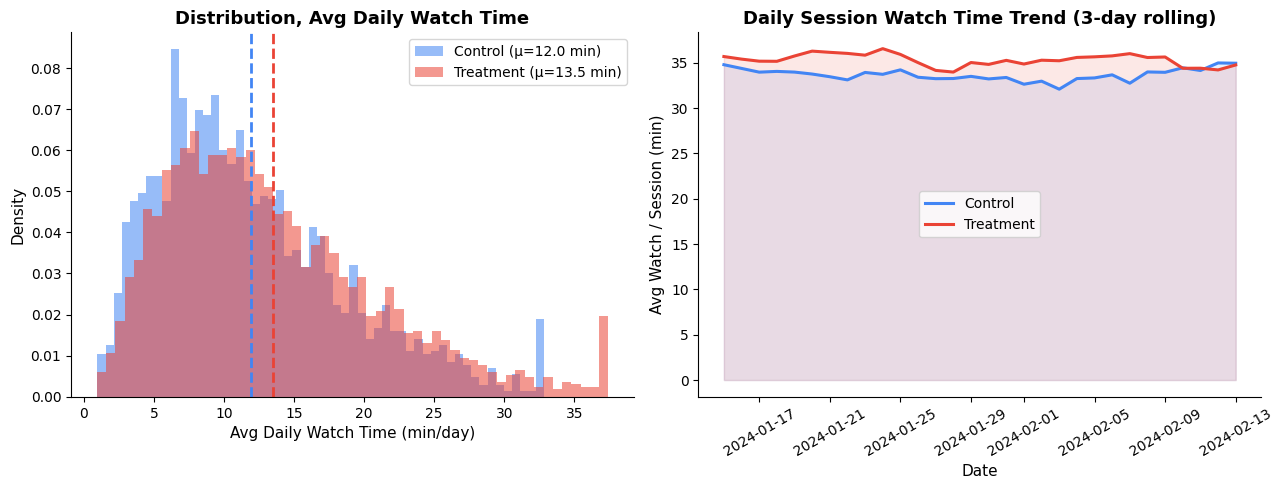
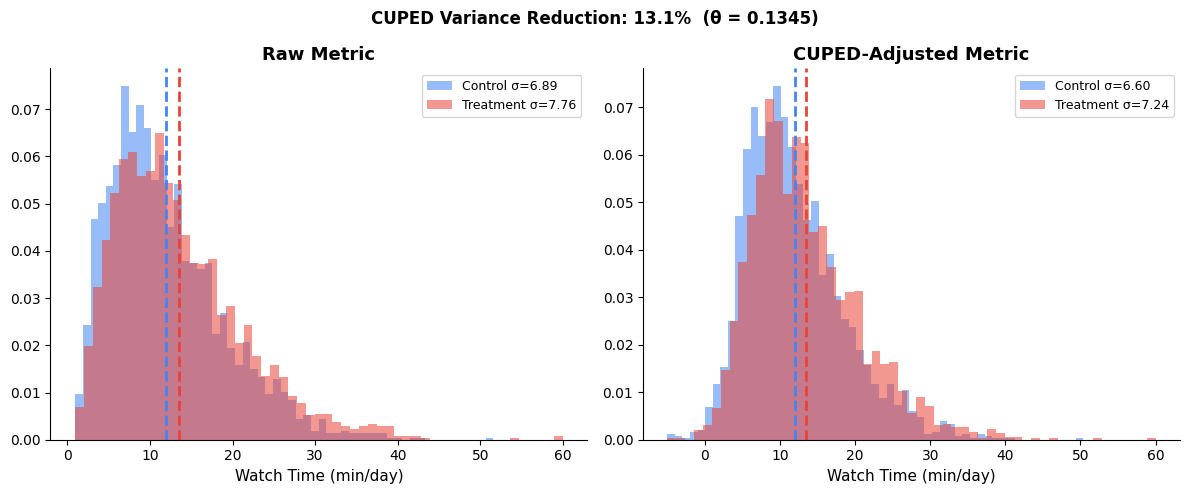
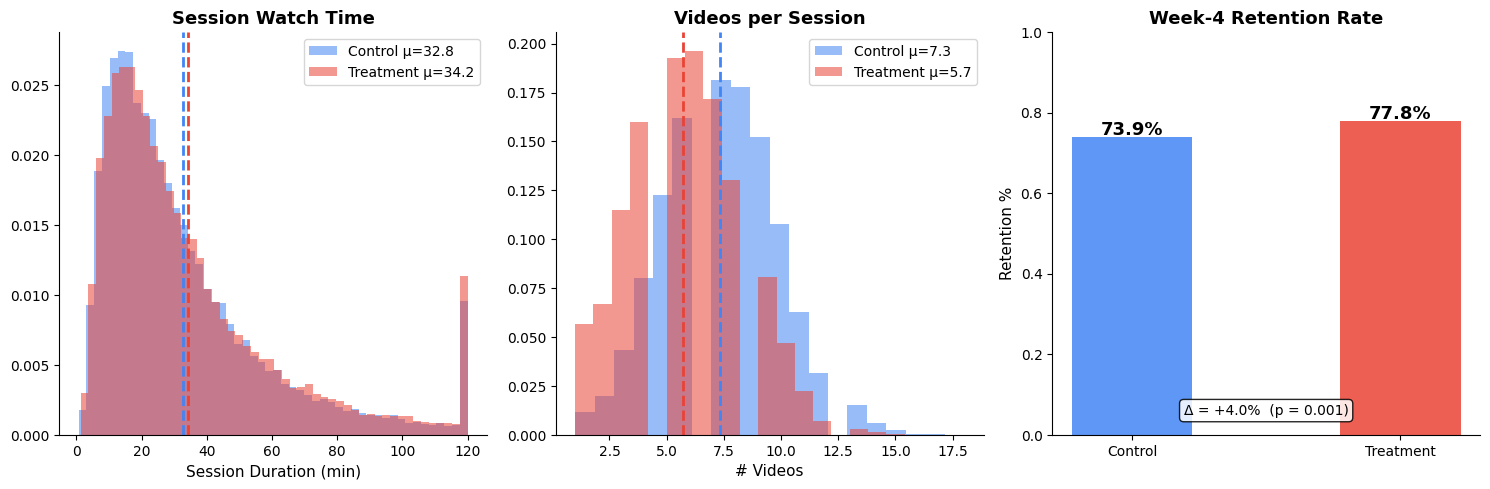
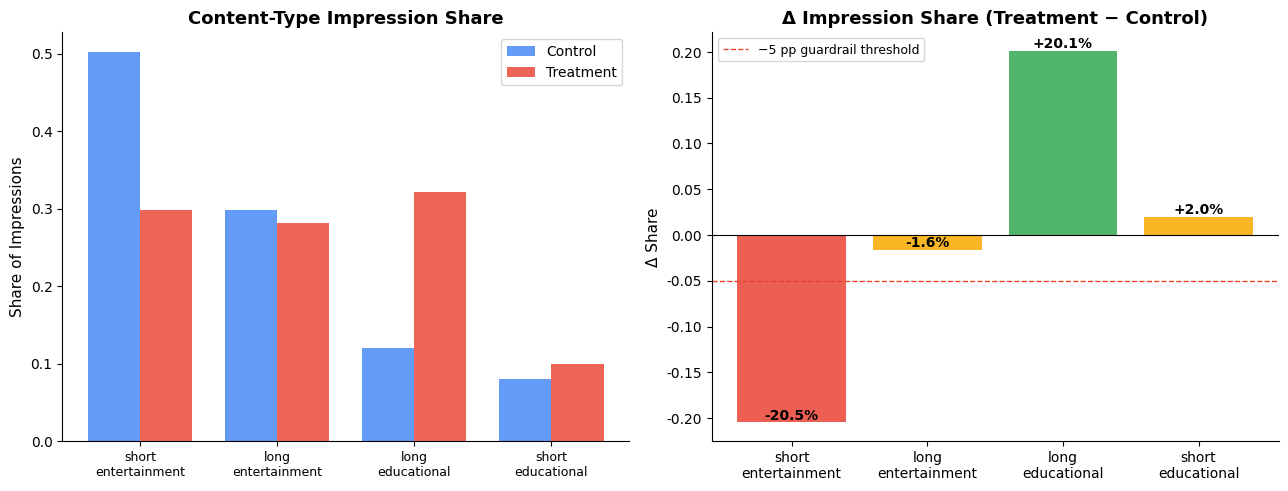
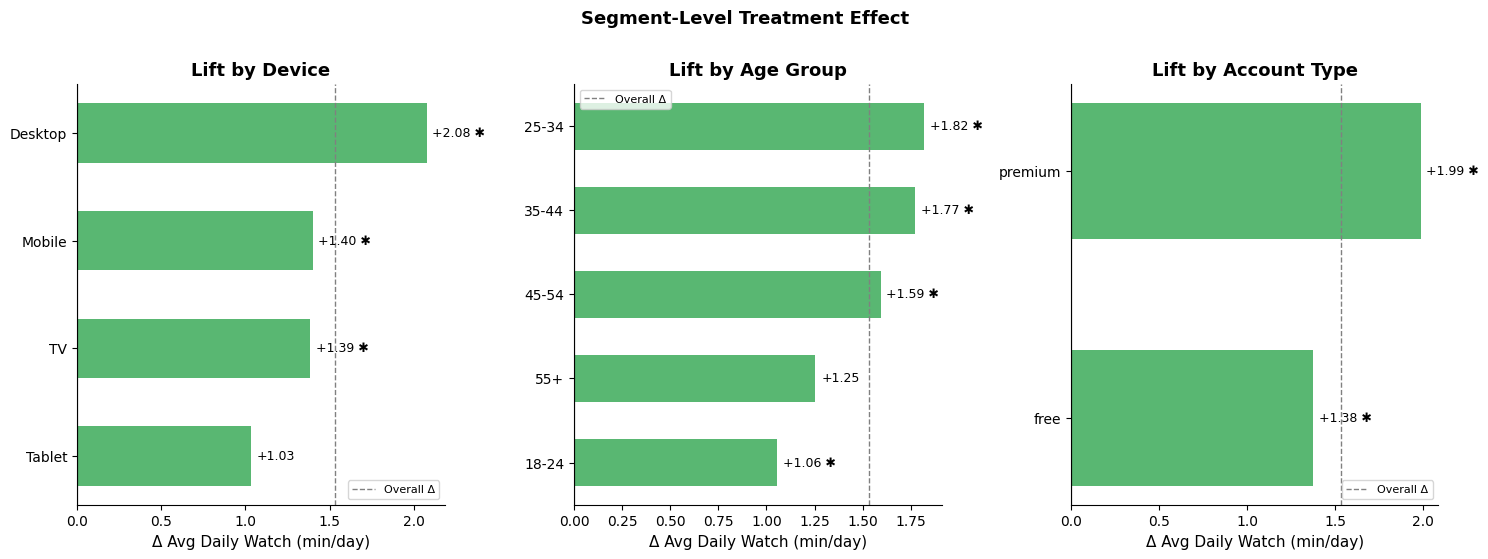
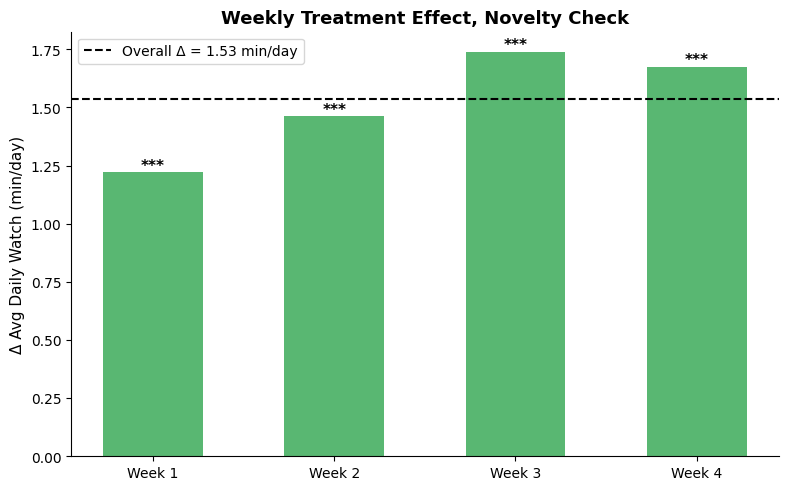
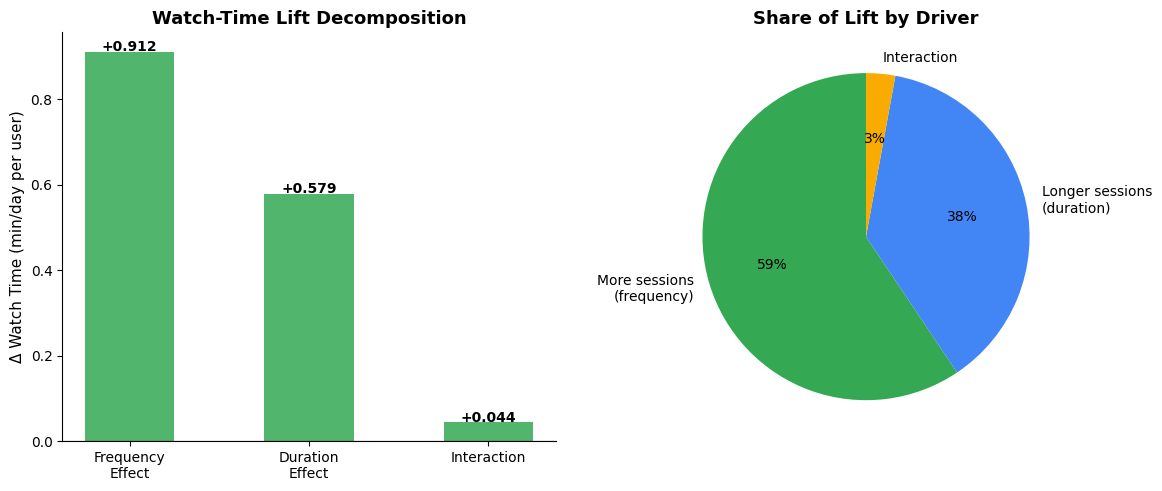

The script that saved these images, in order:
import numpy as np
import pandas as pd
from scipy import stats
import matplotlib.pyplot as plt
import matplotlib.patches as mpatches
import seaborn as sns
import warnings, json
from pathlib import Path

warnings.filterwarnings('ignore')
np.random.seed(42)

plt.rcParams.update({
    'figure.dpi': 110, 'font.family': 'DejaVu Sans',
    'axes.spines.top': False, 'axes.spines.right': False,
    'axes.titlesize': 13, 'axes.labelsize': 11,
    'axes.titleweight': 'bold', 'figure.facecolor': 'white',
})
BLUE, RED, GREEN, AMBER = '#4285F4', '#EA4335', '#34A853', '#F9AB00'
print("Libraries loaded.")


N_USERS, N_DAYS = 5_000, 30
EXP_START = pd.Timestamp('2024-01-15')
rng = np.random.default_rng(42)

# Latent engagement score: shared driver for pre- and in-experiment behaviour
engagement = rng.normal(0, 1, N_USERS)

users = pd.DataFrame({
    'user_id'     : np.arange(1, N_USERS + 1),
    'variant'     : rng.choice(['control','treatment'], N_USERS, p=[.50,.50]),
    'age_group'   : rng.choice(['18-24','25-34','35-44','45-54','55+'], N_USERS,
                                p=[.25,.30,.22,.13,.10]),
    'country'     : rng.choice(['US','UK','India','Brazil','Canada'], N_USERS,
                                p=[.45,.15,.20,.12,.08]),
    'device'      : rng.choice(['Mobile','Desktop','TV','Tablet'], N_USERS,
                                p=[.55,.25,.12,.08]),
    'account_type': rng.choice(['free','premium'], N_USERS, p=[.75,.25]),
    'engagement'  : engagement,
    # Pre-experiment avg daily watch time: correlated with engagement via shared latent factor
    'pre_watch_min': np.exp(rng.normal(3.10 + 0.35 * engagement, 0.50, N_USERS)),
})

n_ctrl = (users['variant'] == 'control').sum()
n_trtm = (users['variant'] == 'treatment').sum()

# Churn assignment
is_ctrl = (users['variant'] == 'control').values
churn_flag = np.zeros(N_USERS, dtype=bool)
churn_flag[ is_ctrl] = rng.random(n_ctrl) < 0.45
churn_flag[~is_ctrl] = rng.random(n_trtm) < 0.39
users['churned'] = churn_flag

print(f"Users: {N_USERS:,}  |  Control: {n_ctrl:,}  |  Treatment: {n_trtm:,}")
print(f"Churn rate, ctrl: {churn_flag[is_ctrl].mean():.1%}  |  trtm: {churn_flag[~is_ctrl].mean():.1%}")
users[['age_group','country','device','account_type','variant']].head(5)


# Build sessions (user × day grid)
user_day = (
    pd.DataFrame({'user_id': np.repeat(users['user_id'].values, N_DAYS),
                  'day_idx': np.tile(np.arange(N_DAYS), N_USERS)})
    .merge(users[['user_id','variant','engagement','churned']], on='user_id')
)
user_day['date'] = EXP_START + pd.to_timedelta(user_day['day_idx'], unit='D')

p_active = np.clip(0.45 + 0.06 * user_day['engagement'].clip(-1.5, 1.5), 0.12, 0.82)
is_trtm_ud    = (user_day['variant'] == 'treatment').values
is_post_churn = user_day['churned'].values & (user_day['day_idx'].values >= 14)
p_session     = np.where(is_post_churn, 0.06,
                         np.where(is_trtm_ud, p_active * 1.03, p_active))

sessions = user_day[rng.random(len(user_day)) < p_session].copy().reset_index(drop=True)
sessions['session_id'] = np.arange(1, len(sessions) + 1)

# Session watch time: log-normal, user engagement shifts the mean
# Treatment: +2.5% on geometric mean; slight novelty boost (+1.5%) in week 1
user_base = 3.20 + 0.25 * sessions['engagement'].values
is_trtm_s = (sessions['variant'] == 'treatment').values
is_week1  = sessions['day_idx'].values < 7
log_mu = (user_base
          + np.where(is_trtm_s, 0.025, 0.0)
          + np.where(is_trtm_s & is_week1, 0.015, 0.0))
sessions['session_watch_min'] = np.exp(rng.normal(log_mu, 0.75, len(sessions))).clip(0.5, 240)

vid_mu = np.where(is_trtm_s, 6.2, 7.8)
sessions['n_videos'] = np.clip(rng.normal(vid_mu, 2.5, len(sessions)), 1, 25).astype(int)

print(f"Sessions generated: {len(sessions):,}")
sessions[['session_id','user_id','date','variant','session_watch_min','n_videos']].head(5)


# Video interactions (expand sessions by n_videos)
VTYPES = ['short_entertainment','long_entertainment','long_educational','short_educational']
P_CTRL = [.50, .30, .12, .08]
P_TRTM = [.30, .28, .32, .10]    # algorithm shifts mix toward long educational

sx = sessions.loc[sessions.index.repeat(sessions['n_videos'])].reset_index(drop=True)
is_t = (sx['variant'] == 'treatment').values
vtype = np.empty(len(sx), dtype=object)
vtype[~is_t] = rng.choice(VTYPES, (~is_t).sum(), p=P_CTRL)
vtype[ is_t] = rng.choice(VTYPES,   is_t.sum(),  p=P_TRTM)
sx['video_type'] = vtype

vlen = np.select(
    [sx['video_type']=='short_entertainment', sx['video_type']=='short_educational',
     sx['video_type']=='long_entertainment'],
    [rng.choice([30,60,90,120,180], len(sx)),
     rng.choice([60,120,180,300], len(sx)),
     rng.integers(300, 1200, len(sx))],
    default=rng.integers(600, 3600, len(sx))
)
sx['video_length_sec'] = vlen

a = np.select([sx['video_type']=='short_entertainment', sx['video_type']=='short_educational',
               sx['video_type']=='long_entertainment'],  [3.0,2.5,2.0], default=2.0)
b = np.select([sx['video_type']=='short_entertainment', sx['video_type']=='short_educational',
               sx['video_type']=='long_entertainment'],  [2.0,2.0,3.0], default=2.5)
sx['completion_rate'] = rng.beta(a, b).round(3)
sx['watch_time_sec']  = (sx['video_length_sec'] * sx['completion_rate']).round(1)

is_long = sx['video_type'].str.startswith('long')
is_edu  = sx['video_type'].str.contains('educational')
sx['liked']     = (rng.random(len(sx)) < np.where(is_long, .12, .08)).astype(int)
sx['shared']    = (rng.random(len(sx)) < np.where(is_long, .04, .02)).astype(int)
sx['commented'] = (rng.random(len(sx)) < np.where(is_edu, .025, .015)).astype(int)
sx['skipped']   = (sx['completion_rate'] < .10).astype(int)
sx['interaction_id'] = np.arange(1, len(sx) + 1)
interactions = sx[['interaction_id','session_id','user_id','date','day_idx','variant',
                    'video_type','video_length_sec','watch_time_sec','completion_rate',
                    'liked','shared','commented','skipped']].copy()

print(f"Video interactions: {len(interactions):,}")
print(f"\nDataset summary:")
print(f"  Users          : {N_USERS:,}")
print(f"  Sessions       : {len(sessions):,}")
print(f"  Interactions   : {len(interactions):,}")
print(f"  Date range     : {EXP_START.date()} → {(EXP_START + pd.Timedelta(days=N_DAYS-1)).date()}")


chi2_srm, p_srm = stats.chisquare([n_ctrl, n_trtm], f_exp=[N_USERS/2, N_USERS/2])
print(f"Expected  : {N_USERS//2:,} per variant")
print(f"Observed  : control={n_ctrl:,}  treatment={n_trtm:,}")
print(f"χ² = {chi2_srm:.3f}   p = {p_srm:.4f}")
print()
if p_srm > 0.05:
    print("✅ No SRM detected. Randomization appears healthy, proceeding with analysis.")
else:
    print("⚠️  SRM detected. Investigate randomization pipeline before proceeding.")


# Aggregate total watch time per user; zero-fill users with no sessions
user_total = (sessions
    .groupby(['user_id','variant'])['session_watch_min']
    .sum().reset_index(name='total_watch_min'))
user_total['avg_daily_watch_min'] = user_total['total_watch_min'] / N_DAYS

# Merge back to full user list so non-active users get 0
all_uw = (users[['user_id','variant','pre_watch_min']]
    .merge(user_total[['user_id','avg_daily_watch_min']], on='user_id', how='left')
    .fillna({'avg_daily_watch_min': 0}))

ctrl_w = all_uw.loc[all_uw['variant']=='control',   'avg_daily_watch_min']
trtm_w = all_uw.loc[all_uw['variant']=='treatment', 'avg_daily_watch_min']

print("Primary metric, avg daily watch time per user:")
print(f"  Control   : mean={ctrl_w.mean():.2f}  median={ctrl_w.median():.2f}  σ={ctrl_w.std():.2f}")
print(f"  Treatment : mean={trtm_w.mean():.2f}  median={trtm_w.median():.2f}  σ={trtm_w.std():.2f}")

fig, (ax1, ax2) = plt.subplots(1, 2, figsize=(13, 5))

for v, color in [('control', BLUE), ('treatment', RED)]:
    vals = all_uw.loc[all_uw['variant']==v, 'avg_daily_watch_min']
    ax1.hist(vals.clip(0, vals.quantile(.99)), bins=55, alpha=0.55,
             color=color, density=True, label=f"{v.title()} (μ={vals.mean():.1f} min)")
    ax1.axvline(vals.mean(), color=color, lw=2, ls='--')
ax1.set_xlabel('Avg Daily Watch Time (min/day)')
ax1.set_ylabel('Density')
ax1.set_title('Distribution, Avg Daily Watch Time')
ax1.legend()

# Daily time-series (avg per active session per day)
udw = (sessions.groupby(['user_id','date','day_idx','variant'])['session_watch_min']
       .sum().reset_index())
ts = udw.groupby(['date','variant'])['session_watch_min'].mean().reset_index()
for v, color in [('control',BLUE),('treatment',RED)]:
    sub = ts[ts['variant']==v].sort_values('date')
    smooth = sub['session_watch_min'].rolling(3, min_periods=1).mean()
    ax2.plot(sub['date'], smooth, color=color, lw=2.2, label=v.title())
    ax2.fill_between(sub['date'], smooth, alpha=0.12, color=color)
ax2.set_xlabel('Date')
ax2.set_ylabel('Avg Watch / Session (min)')
ax2.set_title('Daily Session Watch Time Trend (3-day rolling)')
ax2.legend()
ax2.tick_params(axis='x', rotation=30)
plt.tight_layout()
plt.show()


# Statistical test: Welch's two-sample t-test (unequal variance)
t_stat, p_val  = stats.ttest_ind(trtm_w, ctrl_w, equal_var=False)
delta_abs = trtm_w.mean() - ctrl_w.mean()
delta_rel = delta_abs / ctrl_w.mean()
cohens_d  = delta_abs / np.sqrt((trtm_w.std()**2 + ctrl_w.std()**2) / 2)

# Bootstrap 95% CI for the mean difference (5,000 resamples)
def boot_ci(a, b, n_boot=5_000, alpha=0.05):
    diffs = [rng.choice(a, len(a), replace=True).mean() -
             rng.choice(b, len(b), replace=True).mean() for _ in range(n_boot)]
    return np.percentile(diffs, [alpha/2*100, (1-alpha/2)*100])

ci_lo, ci_hi = boot_ci(trtm_w.values, ctrl_w.values)

print("=" * 55)
print("  PRIMARY METRIC STATISTICAL RESULTS")
print("=" * 55)
print(f"  Δ (absolute)   : {delta_abs:+.3f} min/day")
print(f"  Δ (relative)   : {delta_rel:+.1%}")
print(f"  t-statistic    : {t_stat:.3f}")
print(f"  p-value        : {p_val:.4e}")
print(f"  Cohen's d      : {cohens_d:.3f}  (small=0.2, medium=0.5)")
print(f"  Bootstrap 95% CI : [{ci_lo:.3f}, {ci_hi:.3f}] min/day")
print("=" * 55)
decision = "✅ REJECT H₀, effect is statistically significant" if p_val < 0.05 else "❌ FAIL TO REJECT H₀"
print(f"  Decision (α=0.05) : {decision}")


theta = (np.cov(all_uw['avg_daily_watch_min'], all_uw['pre_watch_min'])[0,1] /
         all_uw['pre_watch_min'].var())

all_uw['cuped_watch'] = (all_uw['avg_daily_watch_min']
    - theta * (all_uw['pre_watch_min'] - all_uw['pre_watch_min'].mean()))

cuped_ctrl = all_uw.loc[all_uw['variant']=='control',   'cuped_watch']
cuped_trtm = all_uw.loc[all_uw['variant']=='treatment', 'cuped_watch']
_, p_cuped   = stats.ttest_ind(cuped_trtm, cuped_ctrl, equal_var=False)
var_red      = 1 - cuped_trtm.var() / trtm_w.var()
cuped_delta  = cuped_trtm.mean() - cuped_ctrl.mean()

print(f"  θ (theta)           : {theta:.4f}")
print(f"  Variance reduction  : {var_red:.1%}")
print(f"  CUPED Δ             : {cuped_delta:+.3f} min/day")
print(f"  CUPED p-value       : {p_cuped:.4e}")

fig, axes = plt.subplots(1, 2, figsize=(12, 5))
for ax, col, title in zip(axes,
    ['avg_daily_watch_min','cuped_watch'],
    ['Raw Metric', 'CUPED-Adjusted Metric']):
    for v, color in [('control',BLUE),('treatment',RED)]:
        vals = all_uw.loc[all_uw['variant']==v, col].clip(-5, 60)
        ax.hist(vals, bins=55, alpha=0.55, color=color,
                label=f"{v.title()} σ={all_uw.loc[all_uw['variant']==v,col].std():.2f}", density=True)
        ax.axvline(vals.mean(), color=color, lw=2, ls='--')
    ax.set_title(title)
    ax.set_xlabel('Watch Time (min/day)')
    ax.legend(fontsize=9)
plt.suptitle(f'CUPED Variance Reduction: {var_red:.1%}  (θ = {theta:.4f})',
             fontsize=12, fontweight='bold')
plt.tight_layout()
plt.show()


sc = sessions[sessions['variant']=='control']
st = sessions[sessions['variant']=='treatment']

# Session duration
t_dur, p_dur = stats.ttest_ind(st['session_watch_min'], sc['session_watch_min'], equal_var=False)
delta_dur = st['session_watch_min'].mean() - sc['session_watch_min'].mean()

# Videos per session
t_vid, p_vid = stats.ttest_ind(st['n_videos'], sc['n_videos'], equal_var=False)
delta_vid = st['n_videos'].mean() - sc['n_videos'].mean()

# Week-4 retention
w1_users = set(sessions[sessions['day_idx'] < 7]['user_id'].unique())
w4_users = set(sessions[sessions['day_idx'] >= 21]['user_id'].unique())
ret_df = users[users['user_id'].isin(w1_users)][['user_id','variant']].copy()
ret_df['retained'] = ret_df['user_id'].isin(w4_users).astype(int)
ret_ctrl = ret_df[ret_df['variant']=='control']['retained'].mean()
ret_trtm = ret_df[ret_df['variant']=='treatment']['retained'].mean()
ct = pd.crosstab(ret_df['variant'], ret_df['retained'])
chi2_ret, p_ret, _, _ = stats.chi2_contingency(ct)

print("Secondary Metrics Summary:")
print(f"  Session Duration , ctrl={sc['session_watch_min'].mean():.2f} min  "
      f"trtm={st['session_watch_min'].mean():.2f} min  Δ={delta_dur:+.2f}  p={p_dur:.4f}")
print(f"  Videos/Session   , ctrl={sc['n_videos'].mean():.2f}  "
      f"trtm={st['n_videos'].mean():.2f}  Δ={delta_vid:+.2f}  p={p_vid:.4f}")
print(f"  Week-4 Retention , ctrl={ret_ctrl:.1%}  trtm={ret_trtm:.1%}  "
      f"Δ={ret_trtm-ret_ctrl:+.1%}  p={p_ret:.4f}")


fig, axes = plt.subplots(1, 3, figsize=(15, 5))

# Session duration
ax = axes[0]
for v, color in [('control',BLUE),('treatment',RED)]:
    vals = sessions.loc[sessions['variant']==v,'session_watch_min'].clip(0, 120)
    ax.hist(vals, bins=50, alpha=0.55, color=color,
            label=f"{v.title()} μ={vals.mean():.1f}", density=True)
    ax.axvline(vals.mean(), color=color, lw=2, ls='--')
ax.set_title('Session Watch Time')
ax.set_xlabel('Session Duration (min)')
ax.legend()

# Videos per session
ax = axes[1]
for v, color in [('control',BLUE),('treatment',RED)]:
    vals = sessions.loc[sessions['variant']==v,'n_videos']
    ax.hist(vals, bins=20, alpha=0.55, color=color,
            label=f"{v.title()} μ={vals.mean():.1f}", density=True)
    ax.axvline(vals.mean(), color=color, lw=2, ls='--')
ax.set_title('Videos per Session')
ax.set_xlabel('# Videos')
ax.legend()

# Week-4 retention bars
ax = axes[2]
bars = ax.bar(['Control','Treatment'], [ret_ctrl, ret_trtm],
               color=[BLUE, RED], alpha=0.85, width=0.45)
for bar, val in zip(bars, [ret_ctrl, ret_trtm]):
    ax.text(bar.get_x()+bar.get_width()/2, bar.get_height()+0.007,
            f'{val:.1%}', ha='center', fontsize=13, fontweight='bold')
ax.set_ylim(0, 1.0)
ax.set_title('Week-4 Retention Rate')
ax.set_ylabel('Retention %')
ax.annotate(f'Δ = {ret_trtm-ret_ctrl:+.1%}  (p = {p_ret:.3f})',
            xy=(0.5,0.05), xycoords='axes fraction', ha='center', fontsize=10,
            bbox=dict(boxstyle='round', facecolor='white', alpha=0.85))

plt.tight_layout()
plt.show()


type_shares = (interactions
    .groupby(['variant','video_type'])['interaction_id']
    .count().rename('count').reset_index())
type_shares['share'] = type_shares.groupby('variant')['count'].transform(lambda x: x/x.sum())

fig, axes = plt.subplots(1, 2, figsize=(13, 5))

# Grouped bars
VTYPES = ['short_entertainment','long_entertainment','long_educational','short_educational']
x = np.arange(len(VTYPES))
w = 0.38
ts_piv = type_shares.pivot(index='variant', columns='video_type', values='share').fillna(0)
ax = axes[0]
for i, (v, color) in enumerate([('control',BLUE),('treatment',RED)]):
    vals = [ts_piv.loc[v, vt] if vt in ts_piv.columns else 0 for vt in VTYPES]
    ax.bar(x + i*w, vals, w, label=v.title(), color=color, alpha=0.82)
ax.set_xticks(x + w/2)
ax.set_xticklabels([t.replace('_','\n') for t in VTYPES], fontsize=9)
ax.set_title('Content-Type Impression Share')
ax.set_ylabel('Share of Impressions')
ax.legend()

# Delta chart
ax = axes[1]
deltas = [(ts_piv.loc['treatment', vt] - ts_piv.loc['control', vt]
           if vt in ts_piv.columns else 0) for vt in VTYPES]
clrs = [RED if d < -0.05 else (GREEN if d > 0.05 else AMBER) for d in deltas]
bars = ax.bar([t.replace('_','\n') for t in VTYPES], deltas, color=clrs, alpha=0.85)
ax.axhline(0, color='black', lw=0.8)
ax.axhline(-0.05, color=RED, lw=1, ls='--', label='−5 pp guardrail threshold')
ax.set_title('Δ Impression Share (Treatment − Control)')
ax.set_ylabel('Δ Share')
ax.legend(fontsize=9)
for bar, val in zip(bars, deltas):
    ax.text(bar.get_x()+bar.get_width()/2, bar.get_height() + 0.003,
            f'{val:+.1%}', ha='center', fontsize=10, fontweight='bold')

plt.tight_layout()
plt.show()

print("⚠️  Guardrail flags:")
for vt, d in zip(VTYPES, deltas):
    flag = '⚠️  FLAGGED' if d < -0.05 else '✅ OK'
    print(f"  {vt:28s}  Δ={d:+.1%}  {flag}")


full = all_uw.merge(users[['user_id','device','age_group','account_type']], on='user_id')
seg_results = {}

for seg in ['device','age_group','account_type']:
    rows = []
    for val in sorted(full[seg].unique()):
        sub = full[full[seg]==val]
        c_  = sub.loc[sub['variant']=='control',   'avg_daily_watch_min']
        t_  = sub.loc[sub['variant']=='treatment', 'avg_daily_watch_min']
        if len(c_) < 10 or len(t_) < 10:
            continue
        d_  = t_.mean() - c_.mean()
        _, p_ = stats.ttest_ind(t_, c_, equal_var=False)
        rows.append({'segment':val,'n':len(sub),'ctrl':c_.mean(),'trtm':t_.mean(),
                     'delta':d_,'pct_lift':d_/c_.mean(),'pvalue':p_})
    seg_results[seg] = pd.DataFrame(rows).sort_values('delta', ascending=False)

fig, axes = plt.subplots(1, 3, figsize=(15, 5.5))
for ax, seg in zip(axes, ['device','age_group','account_type']):
    df = seg_results[seg].sort_values('delta')
    clrs = [GREEN if d > 0 else '#D32F2F' for d in df['delta']]
    bars = ax.barh(df['segment'], df['delta'], color=clrs, alpha=0.82, height=0.55)
    ax.axvline(0, color='black', lw=0.8)
    ax.axvline(delta_abs, color='gray', lw=1, ls='--', label=f'Overall Δ')
    ax.set_title(f'Lift by {seg.replace("_"," ").title()}')
    ax.set_xlabel('Δ Avg Daily Watch (min/day)')
    ax.legend(fontsize=8)
    for bar, val, p_ in zip(bars, df['delta'], df['pvalue']):
        sig = ' ✱' if p_ < 0.05 else ''
        ax.text(bar.get_width() + (0.03 if val >= 0 else -0.03),
                bar.get_y()+bar.get_height()/2, f'{val:+.2f}{sig}', va='center', fontsize=9)
plt.suptitle('Segment-Level Treatment Effect', fontsize=13, fontweight='bold', y=1.01)
plt.tight_layout()
plt.show()

for seg, df in seg_results.items():
    print(f"\n{seg.upper()}")
    print(df[['segment','ctrl','trtm','delta','pct_lift','pvalue']].to_string(index=False))


udw2 = (sessions.groupby(['user_id','date','day_idx','variant'])['session_watch_min']
        .sum().reset_index())

weekly_lift = []
for wk, (lo, hi) in enumerate([(0,6),(7,13),(14,20),(21,29)], 1):
    sub = udw2[udw2['day_idx'].between(lo, hi)]
    uw  = sub.groupby(['user_id','variant'])['session_watch_min'].sum().reset_index()
    n_days_w = hi - lo + 1
    uw['daily'] = uw['session_watch_min'] / n_days_w
    uw_f = (users[['user_id','variant']]
            .merge(uw[['user_id','daily']], on='user_id', how='left')
            .fillna({'daily': 0}))
    c_ = uw_f.loc[uw_f['variant']=='control',   'daily']
    t_ = uw_f.loc[uw_f['variant']=='treatment', 'daily']
    d_ = t_.mean() - c_.mean()
    _, p_ = stats.ttest_ind(t_, c_, equal_var=False)
    weekly_lift.append({'week':f'Week {wk}','ctrl':c_.mean(),'trtm':t_.mean(),'delta':d_,'pvalue':p_})

weekly_df = pd.DataFrame(weekly_lift)
w1_lift   = weekly_df.loc[0,'delta']
w4_lift   = weekly_df.loc[3,'delta']

fig, ax = plt.subplots(figsize=(8, 5))
clrs = [GREEN if d > 0 else RED for d in weekly_df['delta']]
ax.bar(weekly_df['week'], weekly_df['delta'], color=clrs, alpha=0.82, width=0.55)
ax.axhline(delta_abs, color='black', lw=1.5, ls='--', label=f'Overall Δ = {delta_abs:.2f} min/day')
ax.set_ylabel('Δ Avg Daily Watch (min/day)')
ax.set_title('Weekly Treatment Effect, Novelty Check')
ax.legend(fontsize=10)
for i, (d, p_) in enumerate(zip(weekly_df['delta'], weekly_df['pvalue'])):
    lbl = '***' if p_ < 0.001 else ('*' if p_ < 0.05 else 'n.s.')
    ax.text(i, d + 0.01, lbl, ha='center', fontsize=11, fontweight='bold')
plt.tight_layout()
plt.show()

print(f"Week-1 lift : {w1_lift:+.3f} min/day")
print(f"Week-4 lift : {w4_lift:+.3f} min/day")
if w1_lift > w4_lift * 1.30:
    print("⚠️  Possible novelty effect: week-1 lift is substantially larger than week-4.")
    print("    Recommend extending experiment or monitoring for reversion.")
else:
    print("✅ No novelty effect. Lift is durable across all four weeks.")


# Per-user-per-day session frequency (unconditional: includes zero-session days)
ctrl_freq = sessions[sessions['variant']=='control']['user_id'].count() / n_ctrl / N_DAYS
trtm_freq = sessions[sessions['variant']=='treatment']['user_id'].count() / n_trtm / N_DAYS

ctrl_dur = sessions[sessions['variant']=='control']['session_watch_min'].mean()
trtm_dur = sessions[sessions['variant']=='treatment']['session_watch_min'].mean()

baseline          = ctrl_freq * ctrl_dur
freq_contribution = (trtm_freq - ctrl_freq) * ctrl_dur
dur_contribution  = ctrl_freq * (trtm_dur - ctrl_dur)
interaction_term  = (trtm_freq - ctrl_freq) * (trtm_dur - ctrl_dur)
total_lift        = freq_contribution + dur_contribution + interaction_term

print("Root Cause Decomposition")
print(f"  Session frequency  : ctrl={ctrl_freq:.4f}/day  trtm={trtm_freq:.4f}/day  "
      f"Δ={trtm_freq-ctrl_freq:+.4f}")
print(f"  Session duration   : ctrl={ctrl_dur:.2f} min   trtm={trtm_dur:.2f} min   "
      f"Δ={trtm_dur-ctrl_dur:+.2f}")
print()
print(f"  Lift decomposition (min/day):")
print(f"    Frequency effect : {freq_contribution:+.3f}  ({freq_contribution/total_lift:.0%} of lift)")
print(f"    Duration effect  : {dur_contribution:+.3f}  ({dur_contribution/total_lift:.0%} of lift)")
print(f"    Interaction      : {interaction_term:+.3f}  ({interaction_term/total_lift:.0%} of lift)")
print(f"    Total            : {total_lift:+.3f}")

fig, axes = plt.subplots(1, 2, figsize=(12, 5))

# Decomposition waterfall
ax = axes[0]
components = ['Frequency\nEffect', 'Duration\nEffect', 'Interaction']
values = [freq_contribution, dur_contribution, interaction_term]
clrs2 = [GREEN if v >= 0 else RED for v in values]
bars = ax.bar(components, values, color=clrs2, alpha=0.85, width=0.5)
ax.axhline(0, color='black', lw=0.8)
for bar, val in zip(bars, values):
    ax.text(bar.get_x()+bar.get_width()/2,
            bar.get_height() + (0.001 if val >= 0 else -0.004),
            f'{val:+.3f}', ha='center', fontsize=10, fontweight='bold')
ax.set_title('Watch-Time Lift Decomposition')
ax.set_ylabel('Δ Watch Time (min/day per user)')

# Pie chart for share
ax = axes[1]
labels = ['More sessions\n(frequency)', 'Longer sessions\n(duration)', 'Interaction']
sizes  = [abs(v) for v in values]
pie_clrs = [GREEN, BLUE, AMBER]
ax.pie(sizes, labels=labels, colors=pie_clrs, autopct='%1.0f%%', startangle=90,
       textprops={'fontsize': 10})
ax.set_title('Share of Lift by Driver')

plt.tight_layout()
plt.show()
print(f"\n→ Primary driver: {'session frequency (churn reduction)' if abs(freq_contribution) > abs(dur_contribution) else 'session duration (longer content)'}")
